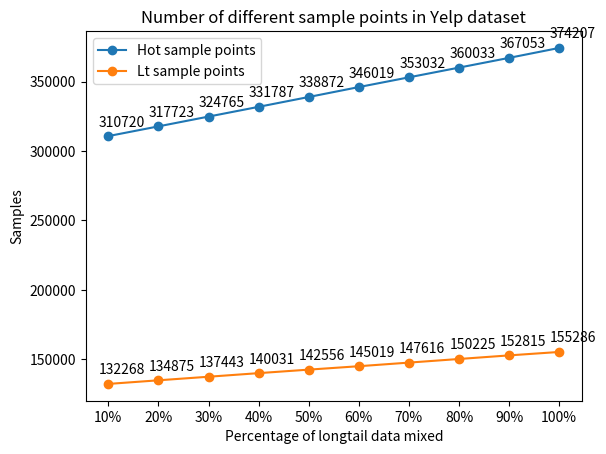

Write the Python code that produced this figure.
import matplotlib.pyplot as plt

ml_hr = [0.5436, 0.5801, 0.5940, 0.6086, 0.6248, 0.6415, 0.6520, 0.6612, 0.6793, 0.6816] # 0.6612, 0.6793
ml_ndcg = [0.2978, 0.3204, 0.3310, 0.3477, 0.3517, 0.3708, 0.3788, 0.3889, 0.4021, 0.4053] # 0.3889, 0.4021

ml_hr_rand = [0.5318, 0.5259, 0.5337, 0.5462, 0.5484, 0.5562, 0.5660, 0.5662, 0.5641, 0.5700]
ml_ndcg_rand = [0.2876, 0.2849, 0.2961, 0.2990, 0.3064, 0.3086, 0.3162, 0.3183, 0.3155, 0.3195]

yelp_hr_rand = [0.7159, 0.7173, 0.7185, 0.7148, 0.7159]
yelp_ndcg_rand = [0.4242, 0.4362, 0.4408, 0.4418, 0.4437]

yelp_hr = [0.7245, 0.7263, 0.7343, 0.7377, 0.7382, 0.7473, 0.7432, 0.7414, 0.7423, 0.7506] # 0.7432, 0.7414, 0.7423
yelp_ndcg = [0.4362, 0.4402, 0.4445, 0.4497, 0.4544, 0.4579, 0.4609, 0.4575, 0.4624, 0.4666] # 0.4609, 0.4575, 0.4624

pp_hr = [0.3619, 0.3460, 0.3361, 0.3276, 0.3226, 0.3199, 0.3139, 0.3104, 0.3003, 0.3006] # 0.3139 0.3104 0.3003
pp_ndcg = [0.2300, 0.2181, 0.2077, 0.2046, 0.1999, 0.1949, 0.1926, 0.1877, 0.1818, 0.1794] # 0.1926 0.1877 0.1818

def plot_performance(ml_data, yelp_data, pp_data, datatype):
    x_labels = ['10%', '20%', '30%', '40%', '50%', '60%', '70%', '80%', '90%', '100%']
    fig = plt.figure()
    ax = fig.add_subplot(111)
    plt.plot(x_labels, ml_data, "-o", label = 'MovieLens 1M')
    plt.plot(x_labels, yelp_data, "-o", label = 'Yelp')
    plt.plot(x_labels, pp_data, "-o", label = 'Amazon Prime Pantry')
    plt.title(f"{datatype} performance of mixed datasets")
    plt.xlabel('Percentage of longtail data mixed')
    plt.ylabel(datatype)
    for i, v in enumerate(ml_data):
        ax.annotate(str(v), xy=(i,v), xytext=(-7,7), textcoords='offset points')
    for i, v in enumerate(yelp_data):
        ax.annotate(str(v), xy=(i,v), xytext=(-7,7), textcoords='offset points')
    for i, v in enumerate(pp_data):
        ax.annotate(str(v), xy=(i,v), xytext=(-7,7), textcoords='offset points')
    plt.legend()
    plt.show()

ml_hot = [479843, 517152, 552738, 586181, 618039, 646365, 670732, 691755, 708151]
ml_lt = [210916, 220892, 230303, 239101, 247404, 255141, 261659, 267139, 271203]

yelp_hot = [325991, 348176, 369551, 390301, 411336, 431732, 451311, 469981, 487711]
yelp_lt = [137498, 145354, 153181, 161099, 168377, 175545, 182785, 189759, 196301]

pp_hot = [241534, 251613, 260331, 268525, 275616, 281666, 286346, 289485, 291118]
pp_lt = [136984, 143014, 148451, 153532, 158025, 161843, 164861, 166962, 168253]

yelp_lesser_hot = [310720, 317723, 324765, 331787, 338872, 346019, 353032, 360033, 367053, 374207]
yelp_lesser_lt = [132268, 134875, 137443, 140031, 142556, 145019, 147616, 150225, 152815, 155286]

def plot_mixdata(hot_data, lt_data, dataset):
    x_labels = ['10%', '20%', '30%', '40%', '50%', '60%', '70%', '80%', '90%', '100%']
    fig = plt.figure()
    ax = fig.add_subplot(111)
    plt.plot(x_labels, hot_data, "-o", label = 'Hot sample points')
    plt.plot(x_labels, lt_data, "-o", label = 'Lt sample points')
    plt.title(f"Number of different sample points in {dataset} dataset")
    plt.xlabel('Percentage of longtail data mixed')
    plt.ylabel('Samples')
    for i, v in enumerate(hot_data):
        ax.annotate(str(v), xy=(i,v), xytext=(-7,7), textcoords='offset points')
    for i, v in enumerate(lt_data):
        ax.annotate(str(v), xy=(i,v), xytext=(-7,7), textcoords='offset points')
    plt.legend()
    plt.show()

plot_mixdata(yelp_lesser_hot, yelp_lesser_lt, 'Yelp')